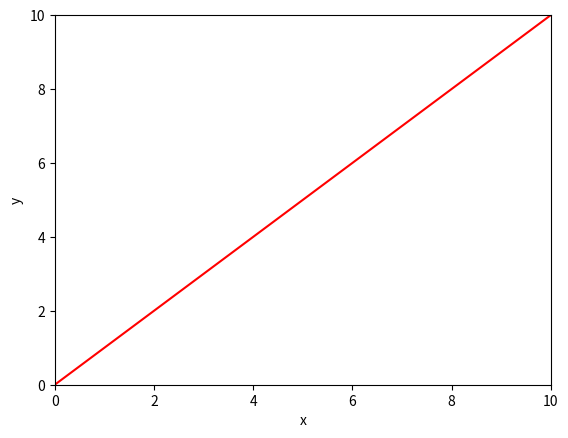

The matplotlib source for this figure:
# Imports math library
import numpy as np
# Imports plotting library
import matplotlib.pyplot as plt

# Define a linear function with just one input, x
def linear_function_1D(x,beta,omega):
  # TODO -- replace the code line below with formula for 1D linear equation
  y = beta + x * omega
  return y

# Plot the 1D linear function

# Define an array of x values from 0 to 10 with increments of 0.01
# https://numpy.org/doc/stable/reference/generated/numpy.arange.html
x = np.arange(0.0,10.0, 0.01)
# Compute y using the function you filled in above
beta = 0.0; omega = 1.0

y = linear_function_1D(x,beta,omega)

# Plot this function
fig, ax = plt.subplots()
ax.plot(x,y,'r-')
ax.set_ylim([0,10]);ax.set_xlim([0,10])
ax.set_xlabel('x'); ax.set_ylabel('y')
plt.show()

# TODO -- experiment with changing the values of beta and omega
# to understand what they do.  Try to make a line
# that crosses the y-axis at y=10 and the x-axis at x=5
